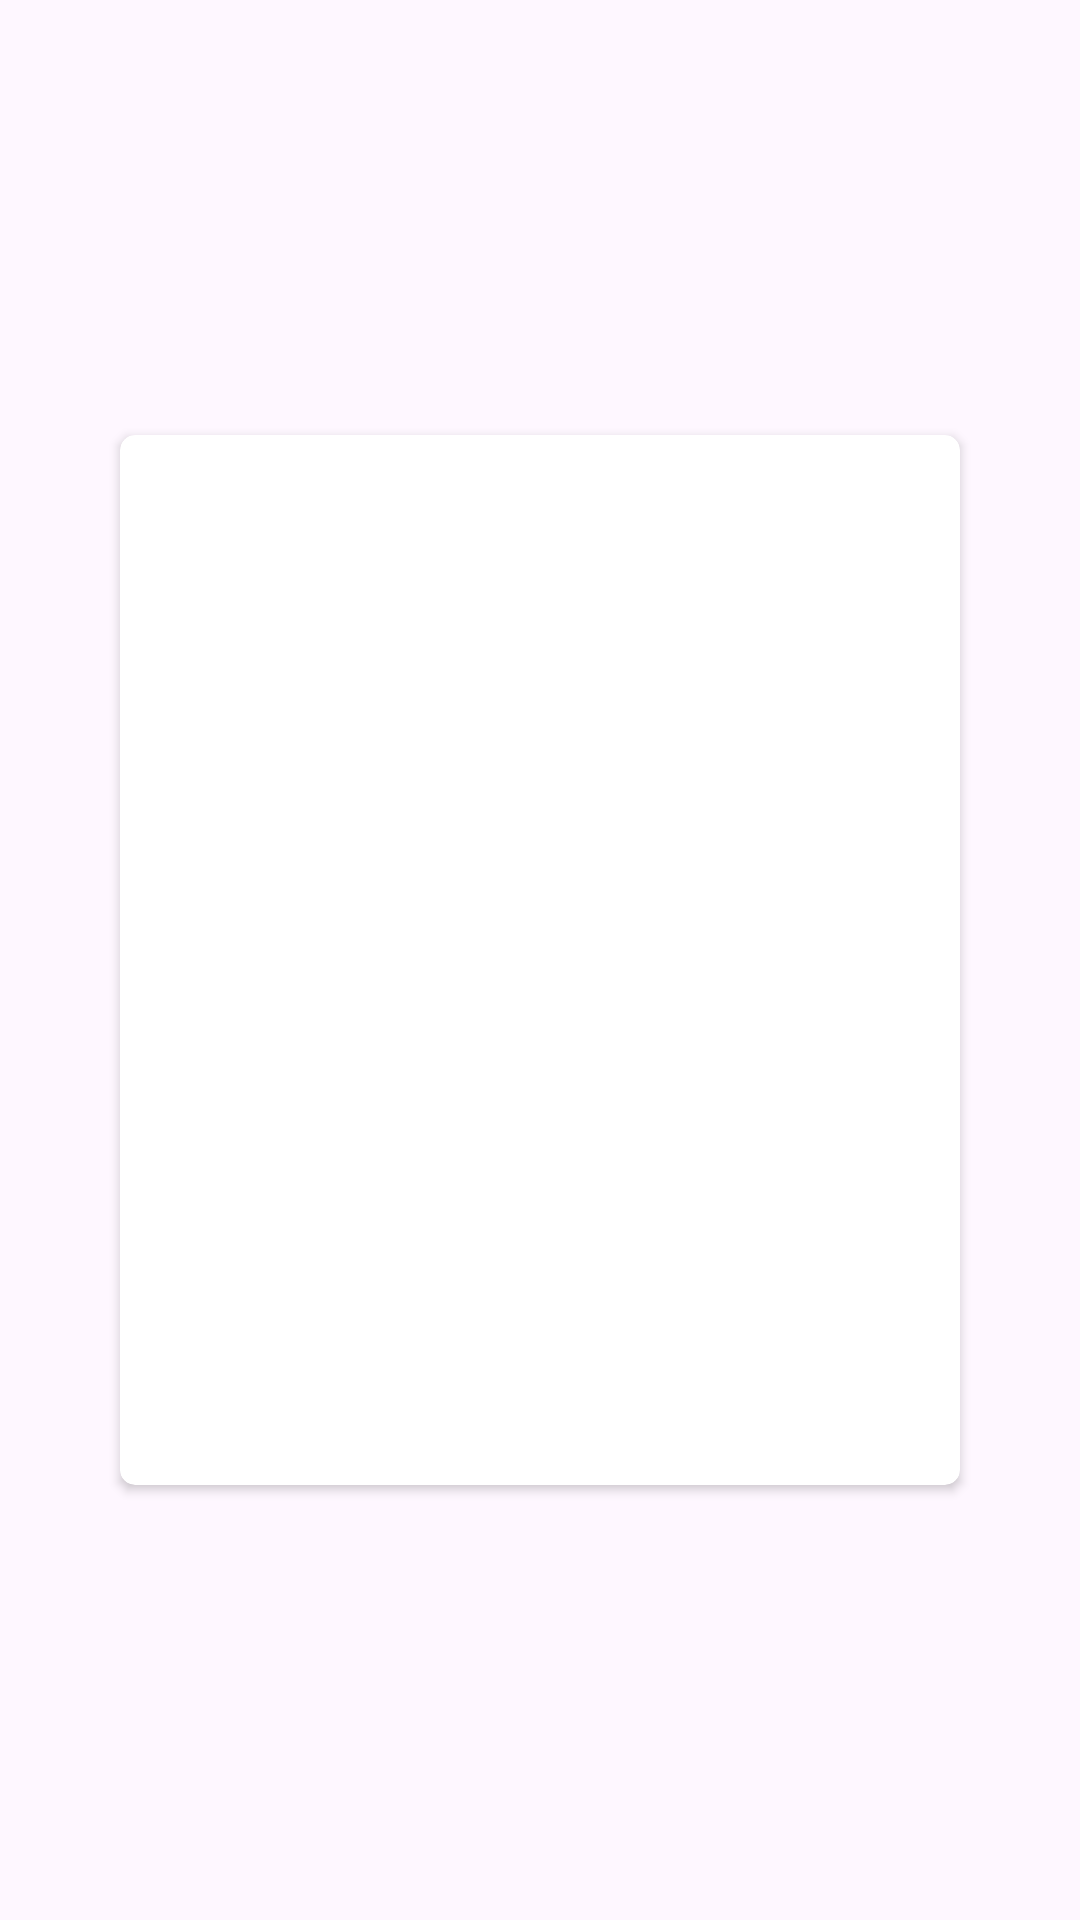

Layout XML and referenced resources for this Android screen:
<!-- AndroidManifest.xml: application theme Theme.LionLoveDating -->
<!-- res/layout/item.xml -->
<?xml version="1.0" encoding="utf-8"?>
<LinearLayout xmlns:android="http://schemas.android.com/apk/res/android"
    xmlns:tools="http://schemas.android.com/tools"
    xmlns:app="http://schemas.android.com/apk/res-auto"
    android:layout_gravity="center"
    android:layout_width="wrap_content"
    android:layout_height="wrap_content"
    android:paddingLeft="40sp"
    android:paddingRight="40sp"
    android:paddingTop="20sp"
    android:paddingBottom="20sp"
    android:outlineProvider="bounds"
    android:clipToPadding="false">

    <androidx.cardview.widget.CardView
        android:layout_width="wrap_content"
        android:layout_height="wrap_content"
        android:layout_gravity="center"
        app:cardCornerRadius="5dp"
        android:elevation="2dp"
        android:id="@+id/cardView">

        <LinearLayout
            android:layout_gravity="center"
            android:layout_width="300dp"
            android:layout_height="350dp"
            android:orientation="vertical">
            
            <ImageView
                android:layout_width="match_parent"
                android:layout_height="300dp"
                android:id="@+id/image"
                android:scaleType="centerCrop"
                />

            <TextView
                android:id="@+id/name"
                android:textSize="30sp"
                android:paddingLeft="20sp"
                android:textColor="@android:color/black"
                android:gravity="center|left"
                tools:text="hello"
                android:layout_width="match_parent"
                android:layout_height="match_parent" />

        </LinearLayout>

    </androidx.cardview.widget.CardView>



</LinearLayout>
<!-- resources referenced by this layout -->
<resources>
  <style name="Theme.LionLoveDating" parent="Base.Theme.LionLoveDating" />
  <style name="Base.Theme.LionLoveDating" parent="Theme.Material3.DayNight.NoActionBar">
          
          
      </style>
</resources>
